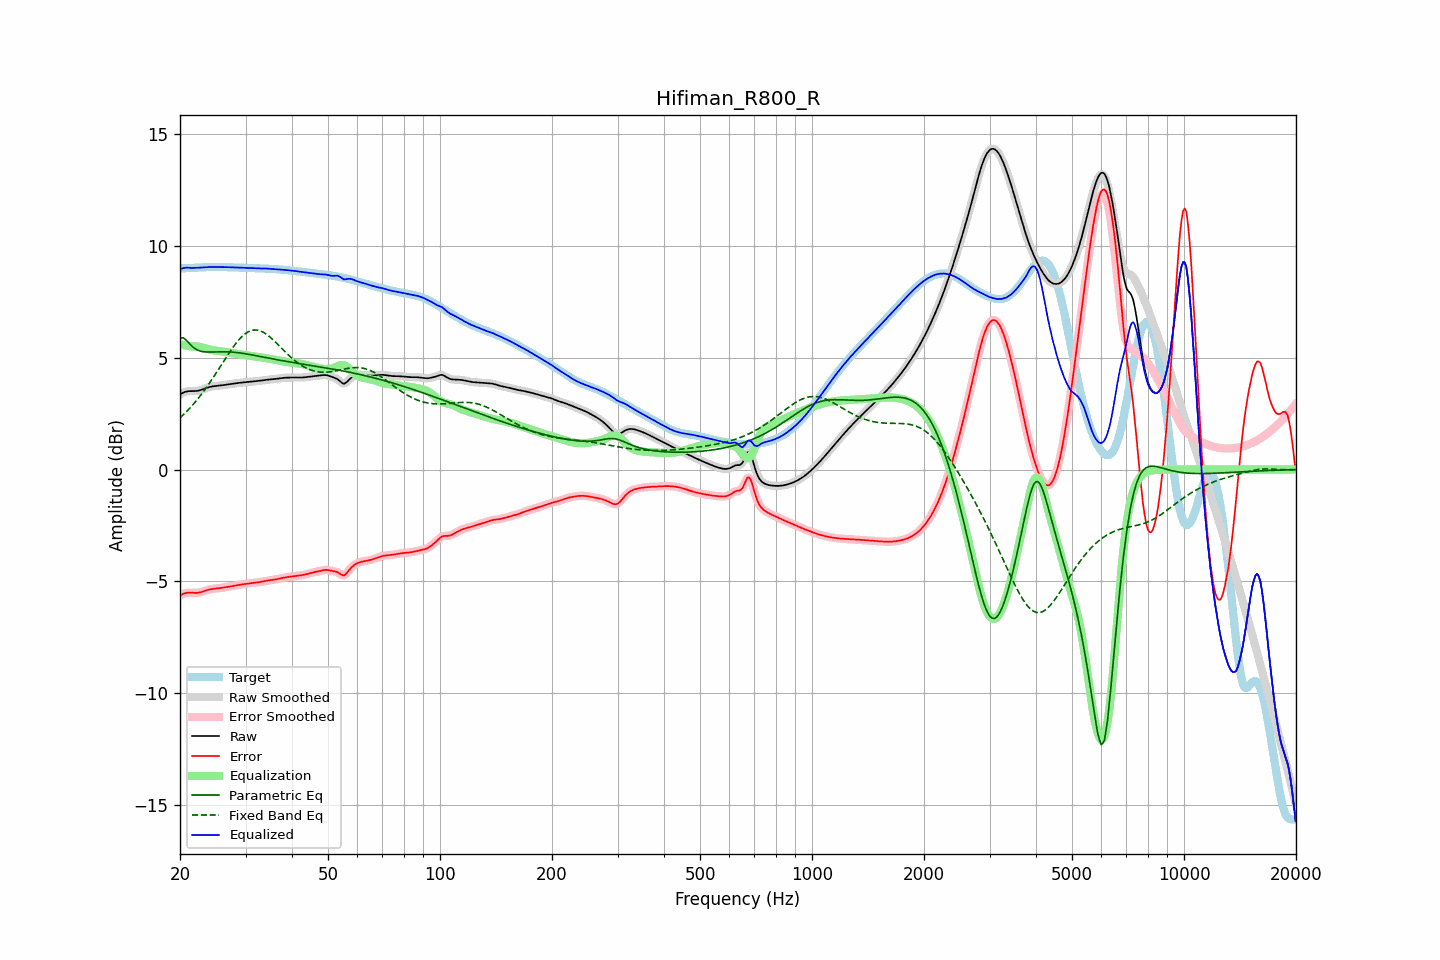

The table this chart was drawn from, first rows:
frequency, raw, error, smoothed, error_smoothed, equalization, parametric_eq, fixed_band_eq, equalized_raw, equalized_smoothed, target
20.00, 3.35, -5.63, 3.35, -5.63, 5.60, 5.86, 2.31, 8.95, 8.95, 8.98
20.20, 3.40, -5.59, 3.40, -5.59, 5.58, 5.88, 2.37, 8.98, 8.98, 8.98
20.40, 3.43, -5.55, 3.44, -5.55, 5.56, 5.89, 2.44, 9.00, 9.00, 8.99
20.61, 3.47, -5.52, 3.46, -5.53, 5.55, 5.83, 2.51, 9.01, 9.01, 8.99
20.81, 3.49, -5.51, 3.49, -5.51, 5.53, 5.78, 2.58, 9.02, 9.02, 8.99
21.02, 3.50, -5.50, 3.50, -5.50, 5.52, 5.70, 2.66, 9.02, 9.02, 9.00
21.23, 3.50, -5.50, 3.50, -5.50, 5.51, 5.62, 2.73, 9.01, 9.01, 9.00
21.44, 3.50, -5.50, 3.50, -5.50, 5.50, 5.54, 2.81, 9.01, 9.01, 9.01
21.66, 3.50, -5.51, 3.50, -5.51, 5.50, 5.47, 2.89, 9.01, 9.01, 9.01
21.87, 3.50, -5.51, 3.51, -5.51, 5.50, 5.42, 2.98, 9.01, 9.01, 9.02
22.09, 3.51, -5.51, 3.51, -5.51, 5.50, 5.37, 3.06, 9.01, 9.01, 9.02
22.31, 3.52, -5.50, 3.52, -5.50, 5.50, 5.34, 3.15, 9.02, 9.02, 9.02
22.54, 3.53, -5.49, 3.54, -5.49, 5.49, 5.31, 3.24, 9.02, 9.02, 9.03
22.76, 3.56, -5.48, 3.56, -5.48, 5.47, 5.29, 3.33, 9.03, 9.03, 9.03
22.99, 3.58, -5.45, 3.58, -5.45, 5.45, 5.27, 3.43, 9.03, 9.03, 9.03
23.22, 3.61, -5.43, 3.61, -5.43, 5.43, 5.26, 3.53, 9.04, 9.04, 9.04
23.45, 3.63, -5.41, 3.63, -5.41, 5.41, 5.25, 3.62, 9.04, 9.04, 9.04
23.69, 3.66, -5.38, 3.66, -5.38, 5.39, 5.25, 3.73, 9.05, 9.05, 9.04
23.92, 3.68, -5.36, 3.68, -5.36, 5.37, 5.25, 3.83, 9.05, 9.05, 9.05
24.16, 3.70, -5.35, 3.70, -5.35, 5.35, 5.25, 3.93, 9.05, 9.05, 9.05
24.40, 3.71, -5.33, 3.71, -5.33, 5.34, 5.25, 4.04, 9.05, 9.05, 9.05
24.65, 3.72, -5.32, 3.72, -5.32, 5.33, 5.25, 4.15, 9.05, 9.05, 9.05
24.89, 3.73, -5.32, 3.73, -5.32, 5.32, 5.26, 4.26, 9.05, 9.05, 9.05
25.14, 3.74, -5.31, 3.74, -5.31, 5.31, 5.26, 4.37, 9.05, 9.05, 9.05
25.39, 3.75, -5.30, 3.75, -5.30, 5.30, 5.26, 4.48, 9.04, 9.04, 9.05
25.65, 3.75, -5.29, 3.75, -5.29, 5.29, 5.26, 4.59, 9.04, 9.04, 9.05
25.91, 3.76, -5.28, 3.76, -5.28, 5.28, 5.26, 4.71, 9.04, 9.04, 9.05
26.16, 3.77, -5.27, 3.77, -5.27, 5.27, 5.26, 4.82, 9.04, 9.04, 9.04
26.43, 3.78, -5.26, 3.78, -5.26, 5.26, 5.26, 4.93, 9.04, 9.04, 9.04
26.69, 3.80, -5.25, 3.80, -5.25, 5.25, 5.26, 5.04, 9.04, 9.04, 9.04
26.96, 3.81, -5.23, 3.81, -5.23, 5.23, 5.26, 5.15, 9.04, 9.04, 9.04
27.23, 3.82, -5.22, 3.82, -5.22, 5.22, 5.25, 5.26, 9.04, 9.04, 9.04
27.50, 3.83, -5.21, 3.83, -5.21, 5.21, 5.25, 5.36, 9.03, 9.03, 9.03
27.77, 3.84, -5.20, 3.84, -5.20, 5.20, 5.24, 5.47, 9.03, 9.03, 9.03
28.05, 3.85, -5.18, 3.85, -5.18, 5.18, 5.24, 5.56, 9.03, 9.03, 9.03
28.33, 3.86, -5.17, 3.86, -5.17, 5.17, 5.23, 5.66, 9.03, 9.03, 9.03
28.62, 3.87, -5.16, 3.87, -5.16, 5.16, 5.22, 5.75, 9.03, 9.03, 9.02
28.90, 3.87, -5.15, 3.87, -5.15, 5.15, 5.21, 5.83, 9.02, 9.02, 9.02
29.19, 3.88, -5.14, 3.88, -5.14, 5.14, 5.20, 5.91, 9.02, 9.02, 9.02
29.48, 3.89, -5.13, 3.89, -5.13, 5.13, 5.19, 5.97, 9.02, 9.02, 9.02
29.78, 3.90, -5.12, 3.90, -5.12, 5.12, 5.18, 6.04, 9.01, 9.01, 9.01
30.08, 3.91, -5.11, 3.91, -5.11, 5.11, 5.17, 6.09, 9.01, 9.01, 9.01
30.38, 3.91, -5.10, 3.91, -5.10, 5.10, 5.16, 6.14, 9.01, 9.01, 9.01
30.68, 3.92, -5.09, 3.92, -5.09, 5.09, 5.15, 6.17, 9.01, 9.01, 9.01
30.99, 3.93, -5.08, 3.93, -5.08, 5.08, 5.13, 6.20, 9.01, 9.00, 9.00
31.30, 3.93, -5.07, 3.93, -5.07, 5.07, 5.12, 6.22, 9.00, 9.00, 9.00
31.61, 3.94, -5.06, 3.94, -5.06, 5.06, 5.11, 6.24, 9.00, 9.00, 9.00
31.93, 3.94, -5.05, 3.94, -5.05, 5.05, 5.09, 6.24, 8.99, 8.99, 9.00
32.24, 3.95, -5.04, 3.95, -5.04, 5.04, 5.08, 6.23, 8.99, 8.99, 8.99
32.57, 3.96, -5.03, 3.96, -5.03, 5.03, 5.07, 6.21, 8.99, 8.99, 8.99
32.89, 3.97, -5.02, 3.97, -5.02, 5.02, 5.05, 6.19, 8.99, 8.99, 8.99
33.22, 3.98, -5.01, 3.98, -5.01, 5.00, 5.04, 6.16, 8.98, 8.98, 8.99
33.55, 3.99, -4.99, 3.99, -4.99, 4.99, 5.02, 6.13, 8.98, 8.98, 8.98
33.89, 4.00, -4.98, 4.00, -4.98, 4.98, 5.01, 6.08, 8.98, 8.98, 8.98
34.23, 4.01, -4.97, 4.01, -4.97, 4.97, 4.99, 6.03, 8.98, 8.98, 8.98
34.57, 4.02, -4.95, 4.02, -4.96, 4.96, 4.98, 5.98, 8.98, 8.97, 8.97
34.92, 4.02, -4.95, 4.02, -4.95, 4.95, 4.97, 5.92, 8.97, 8.97, 8.97
35.27, 4.03, -4.94, 4.03, -4.94, 4.93, 4.95, 5.86, 8.96, 8.96, 8.96
35.62, 4.03, -4.93, 4.03, -4.93, 4.92, 4.94, 5.79, 8.96, 8.96, 8.96
35.97, 4.04, -4.91, 4.04, -4.91, 4.91, 4.93, 5.72, 8.95, 8.95, 8.96
... 635 more rows
